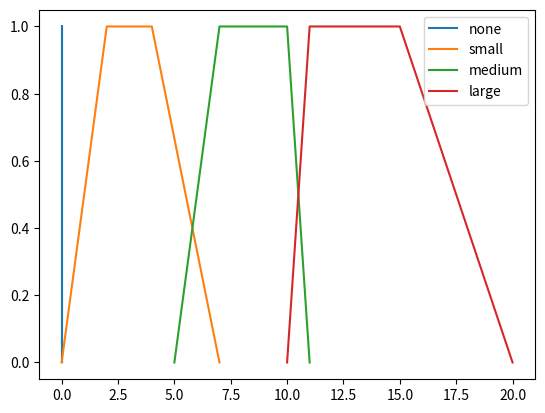

Python code for this plot:
import matplotlib.pyplot as plt
import sys

def fuzzy_set_to_plot(fuzzy_set):
    return [
        fuzzy_set[0] - fuzzy_set[2],
        fuzzy_set[0],
        fuzzy_set[1],
        fuzzy_set[1] + fuzzy_set[3]
    ]

fuzzy_sets = {
        "none": [0, 0, 0, 0,],
        "small": [2, 4, 2, 3],
        "medium": [7, 10, 2, 1],
        "large": [11, 15, 1, 5],
        }

trapezoid = [0,1,1,0]

for key, value in fuzzy_sets.items():
    plot_values = fuzzy_set_to_plot(value)
    plt.plot(plot_values, trapezoid, label=key)

if len(sys.argv) == 2:
    sub_question = sys.argv[1]
    if sub_question == "a": plt.axvspan(5, 7, color="green", alpha=0.2, label="small and medium")
    if sub_question == "b": plt.axvspan(0, 7, color="blue", alpha=0.2, label="none or small")
    if sub_question == "c": plt.axvspan(5, 20, color="aqua", alpha=0.2, label="medium or large")
    if sub_question == "d":
        plt.axvspan(0, 5, color="red", alpha=0.2, label="not medium")
        plt.axvspan(11, 20, color="red", alpha=0.2)

plt.legend(loc='best')
plt.show()
